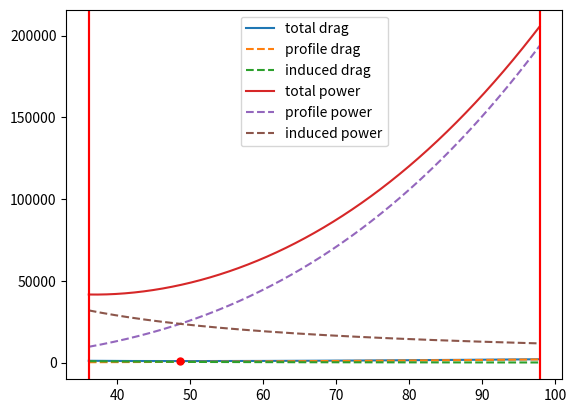

Python code for this plot:
import numpy as np
import matplotlib.pyplot as plt 

C_D_0=0.0251
C_L=1.41
rho=1.225
S=13.46
A=10.12
e=0.7566
W=15123
P_engine=228000
propulsive_efficency=0.85
k=1/(np.pi*A*e)

V_max=100
#V_min=10
V_max=((2*P_engine*propulsive_efficency)/(rho*S*C_D_0))**(1/3)
V_min=np.sqrt((2*W)/(rho*C_L*S))
n=1000
step=(V_max-V_min)/n

V=np.array(np.arange(V_min,V_max+step,step))



p_drag=(C_D_0*1/2)*(rho)*(V**2)*S
i_drag=[]
for velocity in V:
    C_L_current=W/((1/2)*rho*(velocity**2)*S)
    i_drag.append((k*C_L_current**2)*(1/2)*(rho)*(velocity**2)*S)

t_drag=i_drag+p_drag

V_md=np.sqrt((2*W)/(rho*S))*(k/C_D_0)**(1/4)
C_L_at_V_md=W/((1/2)*rho*(V_md**2)*S)

"""
p_drag_at_V_md=(C_D_0*1/2)*(rho)*(V_md**2)*S
i_drag_at_V_md=(k*C_L_at_V_md**2)*(1/2)*(rho)*(V_md**2)*S

D_at_V_md=i_drag_at_V_md+p_drag_at_V_md
"""

C_D_at_V_md=C_D_0+k*C_L_at_V_md**2
D_at_V_md=(C_D_at_V_md)*((1/2)*(rho)*(V_md**2)*S)



plt.plot(V,t_drag,label="total drag")
plt.plot(V,p_drag,label="profile drag",linestyle="--")
plt.plot(V,i_drag,label="induced drag",linestyle="--")
plt.plot(V_md,D_at_V_md,"ro",markersize=5)
plt.axvline(x=V_min, ymin=0, ymax=10000,color="red")
plt.axvline(x=V_max, ymin=0, ymax=10000,color="red")
#plt.ylim(0,2000)
plt.legend()
plt.show()

plt.plot(V,t_drag*V,label="total power")
plt.plot(V,p_drag*V,label="profile power",linestyle="--")
plt.plot(V,i_drag*V,label="induced power",linestyle="--")
plt.axvline(x=V_min, ymin=0, ymax=10000,color="red")
plt.axvline(x=V_max, ymin=0, ymax=10000,color="red")
#plt.ylim(0,200000)
plt.legend()
plt.show()